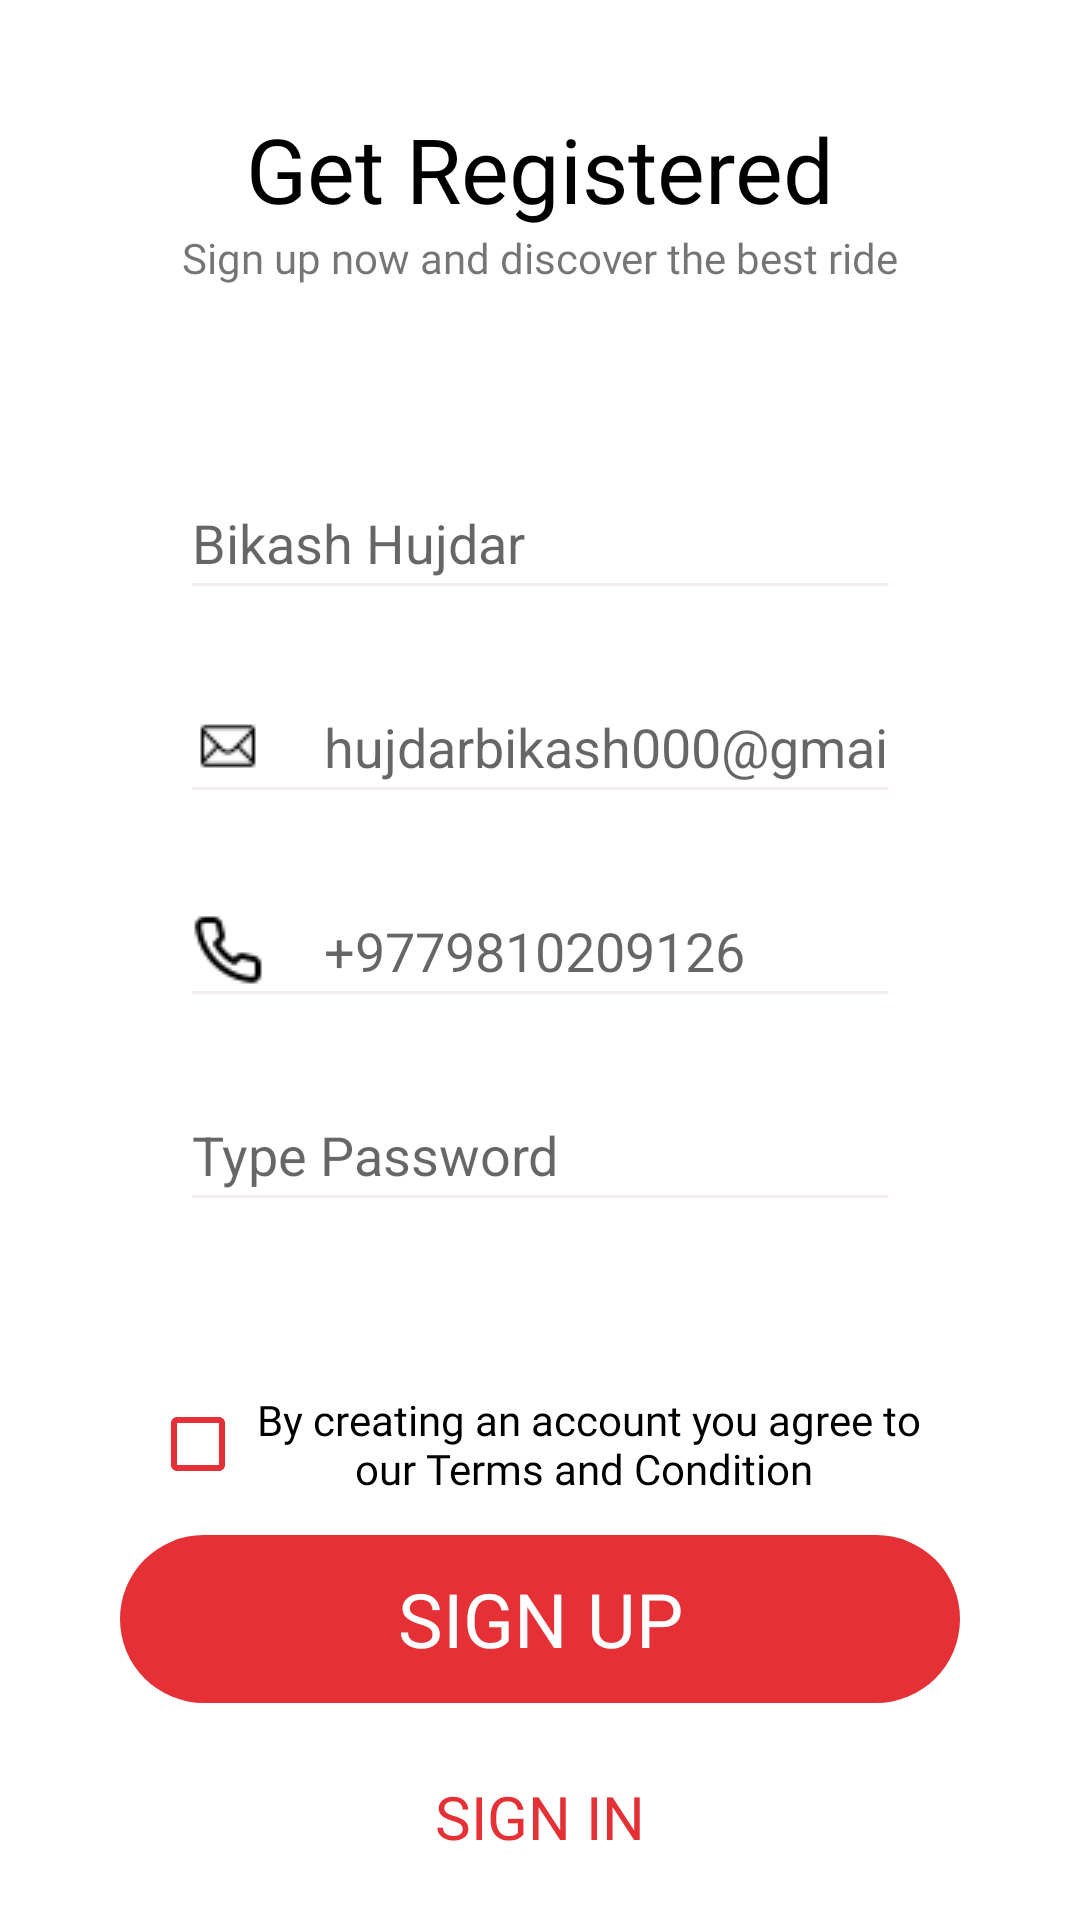

Layout XML and referenced resources for this Android screen:
<!-- AndroidManifest.xml: application theme Theme.Travelo -->
<!-- res/layout/fragment_user_register.xml -->
<?xml version="1.0" encoding="utf-8"?>
<FrameLayout xmlns:android="http://schemas.android.com/apk/res/android"
    xmlns:app="http://schemas.android.com/apk/res-auto"
    xmlns:tools="http://schemas.android.com/tools"
    android:id="@+id/register_fragment"
    android:layout_width="match_parent"
    android:layout_height="match_parent"
    tools:context=".Fragments.userRegisterFragment">

    <androidx.constraintlayout.widget.ConstraintLayout
        android:id="@+id/constraint"
        android:layout_width="match_parent"
        android:layout_height="match_parent">


        <TextView
            android:id="@+id/textView4"
            android:layout_width="wrap_content"
            android:layout_height="wrap_content"
            android:layout_marginTop="36dp"
            android:fontFamily="@font/bold"
            android:text="@string/register"
            android:textSize="30dp"
            android:textColor="@color/black"
            app:layout_constraintEnd_toEndOf="parent"
            app:layout_constraintStart_toStartOf="parent"
            app:layout_constraintTop_toTopOf="parent" />

        <TextView
            android:id="@+id/textView5"
            android:layout_width="wrap_content"
            android:layout_height="wrap_content"
            android:fontFamily="@font/light"
            android:text="@string/register_down"
            app:layout_constraintEnd_toEndOf="@+id/textView4"
            app:layout_constraintStart_toStartOf="@+id/textView4"
            app:layout_constraintTop_toBottomOf="@+id/textView4" />

        <LinearLayout
            android:id="@+id/boxlinearlayout"
            android:layout_width="match_parent"
            android:layout_height="wrap_content"
            android:layout_margin="60dp"
            android:orientation="vertical"
            app:layout_constraintEnd_toEndOf="parent"
            app:layout_constraintStart_toStartOf="parent"
            app:layout_constraintTop_toBottomOf="@+id/textView5">

            <EditText
                android:id="@+id/edit_name"
                android:layout_width="match_parent"
                android:layout_height="wrap_content"
                android:drawableLeft="@drawable/user24"
                android:drawablePadding="20dp"
                android:ems="10"
                android:theme="@style/MyEditTextTheme"
                android:hint="@string/hint_name"
                android:inputType="textPersonName"
                android:minHeight="48dp" />

            <EditText
                android:id="@+id/edit_email"
                android:theme="@style/MyEditTextTheme"
                android:layout_width="match_parent"
                android:layout_height="wrap_content"
                android:layout_marginTop="20dp"
                android:drawableLeft="@drawable/email24"
                android:drawablePadding="20dp"
                android:drawableTint="@color/black"
                android:ems="10"
                android:hint="@string/hint_email"
                android:inputType="textEmailAddress"
                android:minHeight="48dp" />

            <EditText
                android:theme="@style/MyEditTextTheme"
                android:id="@+id/edit_phone"
                android:layout_width="match_parent"
                android:layout_height="wrap_content"
                android:layout_marginTop="20dp"
                android:drawableLeft="@drawable/call24"
                android:drawablePadding="20dp"
                android:ems="10"
                android:hint="@string/hint_phone"
                android:inputType="phone"
                android:minHeight="48dp" />

            <EditText
                android:theme="@style/MyEditTextTheme"
                android:id="@+id/edit_password"
                android:layout_width="match_parent"
                android:layout_height="wrap_content"
                android:layout_marginTop="20dp"
                android:drawableLeft="@drawable/password_lock"
                android:drawablePadding="20dp"
                android:ems="10"
                android:hint="@string/lock_hint"
                android:inputType="textPassword"
                android:minHeight="48dp" />

        </LinearLayout>

        <LinearLayout
            android:id="@+id/check_Box_linearLayout"
            android:layout_width="match_parent"
           android:layout_margin="50dp"
            android:layout_height="wrap_content"
            app:layout_constraintTop_toBottomOf="@id/boxlinearlayout"
            android:orientation="horizontal">

            <CheckBox
                android:id="@+id/checkBox"
                android:buttonTint="@color/theme1"
                android:layout_width="match_parent"
                android:layout_height="wrap_content"
                android:textAlignment="center"
                android:fontFamily="@font/medium"
                android:text="@string/agreement" />



        </LinearLayout>

        <LinearLayout
            android:layout_width="match_parent"
            android:layout_height="wrap_content"
            android:orientation="vertical"
            app:layout_constraintBottom_toBottomOf="parent"
            app:layout_constraintEnd_toEndOf="parent"
            app:layout_constraintStart_toStartOf="parent"
            app:layout_constraintTop_toBottomOf="@id/check_Box_linearLayout">

            <TextView
                android:id="@+id/signUp_button"
                android:layout_width="match_parent"
                android:layout_height="?android:attr/actionBarSize"
                android:layout_marginStart="40dp"
                android:layout_marginEnd="40dp"
                android:background="@drawable/bottom_background"
                android:backgroundTint="@color/theme1"
                android:fontFamily="@font/bold"
                android:gravity="center"
                android:text="@string/signUp"
                android:textColor="@color/white"
                android:textSize="25dp" />



            <TextView
                android:id="@+id/signIn"
                android:layout_width="match_parent"
                android:layout_height="?android:attr/actionBarSize"
                android:layout_marginTop="10dp"
                android:elevation="10dp"
                android:fontFamily="@font/bold"
                android:gravity="center"
                android:text="@string/signIn"
               android:textColor="@color/theme1"
                android:textSize="20dp" />
        </LinearLayout>
    </androidx.constraintlayout.widget.ConstraintLayout>


</FrameLayout>
<!-- resources referenced by this layout -->
<resources>
  <color name="black">#FF000000</color>
  <color name="theme1">#E53135</color>
  <color name="white">#FFFFFFFF</color>
  <!-- drawable bottom_background (drawable) -->
  <?xml version="1.0" encoding="utf-8"?>
  <shape  android:shape="rectangle" xmlns:android="http://schemas.android.com/apk/res/android">
  
      <corners
          android:radius="30dp"/>
      <solid
          android:color="#D1CECE"/>
  </shape>
  <!-- drawable call24: png bitmap (drawable, 491 bytes) -->
  <!-- drawable email24: png bitmap (drawable, 367 bytes) -->
  <string name="agreement">By creating an account you agree to our Terms and Condition "</string>
  <string name="hint_email">hujdarbikash000@gmail.com</string>
  <string name="hint_name">Bikash Hujdar</string>
  <string name="hint_phone">+9779810209126</string>
  <string name="lock_hint">Type Password</string>
  <string name="register"> Get Registered </string>
  <string name="register_down">Sign up now and discover the best ride</string>
  <string name="signIn">SIGN IN</string>
  <string name="signUp">SIGN UP</string>
  <style name="MyEditTextTheme">
          <item name="colorControlNormal">#F4EDED</item>
          <item name="colorControlActivated">@color/theme1</item>
          <item name="colorControlHighlight">@color/theme1</item>
      </style>
  <style name="Theme.Travelo" parent="Theme.MaterialComponents.Light.NoActionBar">
          
          <item name="android:windowLightStatusBar">true</item>
          <item name="colorPrimary">@color/white</item>
          //color primary is for toolbar
          <item name="colorPrimaryVariant">@color/white</item>
          //colorprimary variant is for status bar
          <item name="colorOnPrimary">@color/white</item>
          
          <item name="colorSecondary">@color/teal_200</item>
          <item name="colorSecondaryVariant">@color/teal_700</item>
          <item name="colorOnSecondary">@color/black</item>
          
  
          <item name="android:statusBarColor">?attr/colorPrimaryVariant</item>
          
  
  
  
  
      </style>
  <color name="teal_200">#FF03DAC5</color>
  <color name="teal_700">#FF018786</color>
</resources>
